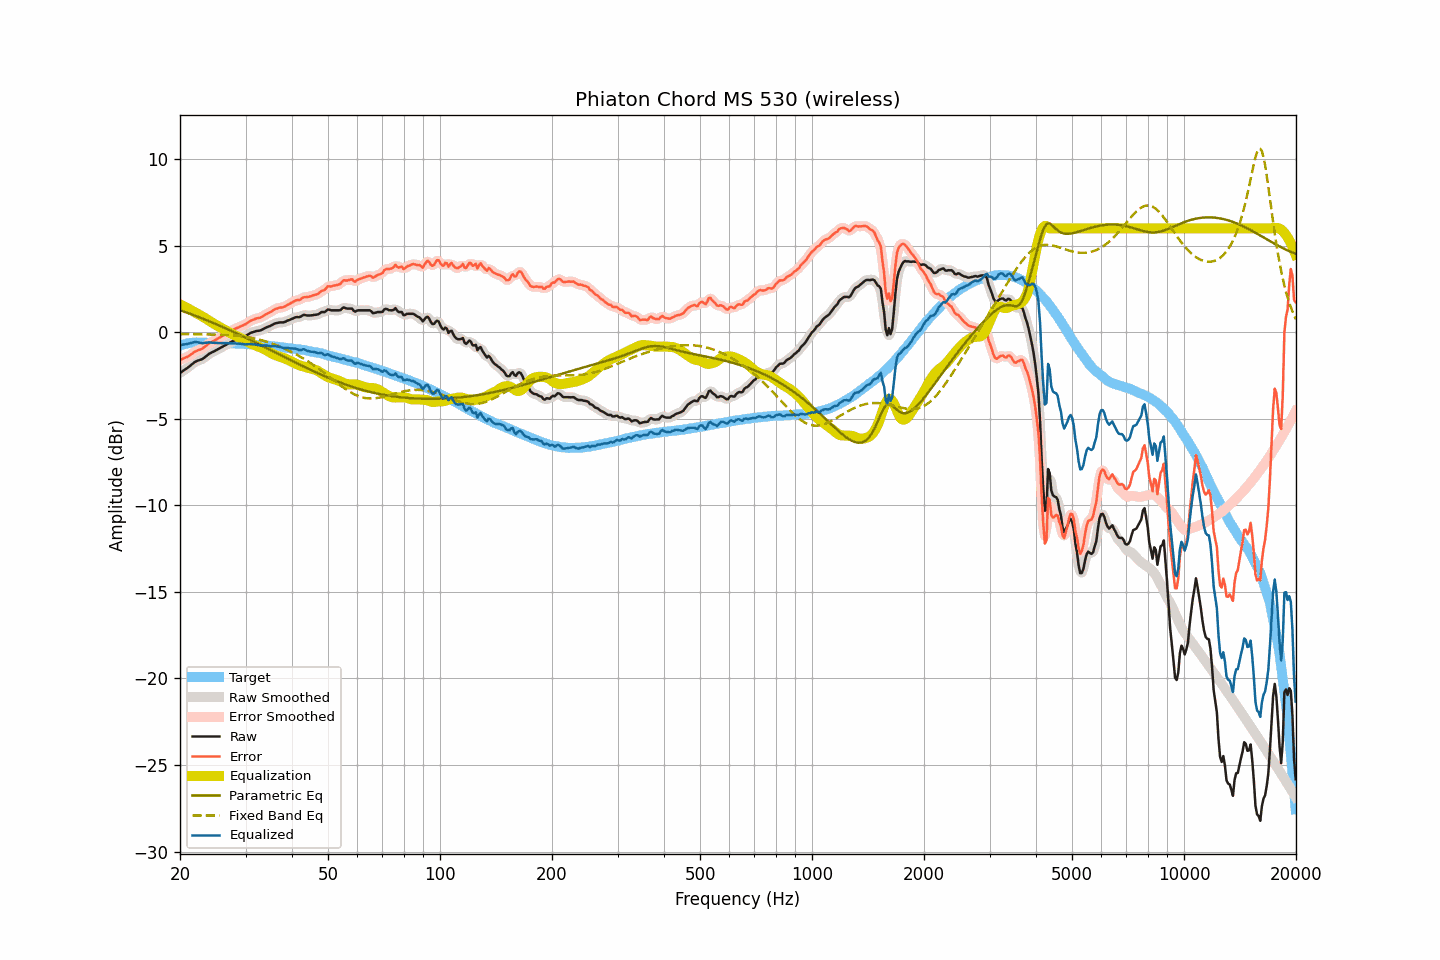

Data behind this chart, as committed beside it:
frequency, raw, smoothed, error, error_smoothed, equalization, parametric_eq, fixed_band_eq, equalized_raw, equalized_smoothed, target
20.00, -2.35, -2.35, -1.58, -1.58, 1.61, 1.28, -0.10, -0.74, -0.74, -0.77
20.20, -2.29, -2.29, -1.55, -1.55, 1.56, 1.24, -0.10, -0.73, -0.73, -0.74
20.40, -2.22, -2.23, -1.51, -1.52, 1.51, 1.21, -0.10, -0.71, -0.71, -0.71
20.61, -2.16, -2.16, -1.47, -1.48, 1.47, 1.18, -0.11, -0.70, -0.70, -0.69
20.81, -2.10, -2.10, -1.44, -1.44, 1.42, 1.14, -0.11, -0.68, -0.68, -0.66
21.02, -2.03, -2.03, -1.40, -1.40, 1.37, 1.11, -0.11, -0.66, -0.66, -0.63
21.23, -1.96, -1.96, -1.34, -1.34, 1.32, 1.08, -0.11, -0.64, -0.64, -0.62
21.44, -1.88, -1.88, -1.27, -1.27, 1.27, 1.04, -0.11, -0.61, -0.61, -0.61
21.66, -1.81, -1.81, -1.21, -1.20, 1.22, 1.01, -0.11, -0.60, -0.59, -0.60
21.87, -1.73, -1.74, -1.13, -1.14, 1.16, 0.97, -0.11, -0.57, -0.57, -0.60
22.09, -1.68, -1.68, -1.09, -1.09, 1.11, 0.94, -0.11, -0.57, -0.57, -0.59
22.31, -1.64, -1.64, -1.05, -1.05, 1.06, 0.90, -0.12, -0.58, -0.58, -0.59
22.54, -1.61, -1.61, -1.02, -1.02, 1.01, 0.86, -0.12, -0.60, -0.60, -0.59
22.76, -1.58, -1.58, -0.99, -0.98, 0.96, 0.83, -0.12, -0.62, -0.62, -0.60
22.99, -1.54, -1.53, -0.94, -0.93, 0.91, 0.79, -0.12, -0.64, -0.63, -0.61
23.22, -1.47, -1.48, -0.87, -0.87, 0.85, 0.75, -0.12, -0.62, -0.62, -0.61
23.45, -1.40, -1.40, -0.79, -0.79, 0.79, 0.72, -0.12, -0.61, -0.61, -0.61
23.69, -1.33, -1.33, -0.73, -0.72, 0.73, 0.68, -0.12, -0.60, -0.59, -0.61
23.92, -1.25, -1.26, -0.64, -0.66, 0.67, 0.64, -0.13, -0.58, -0.59, -0.61
24.16, -1.20, -1.20, -0.60, -0.60, 0.61, 0.60, -0.13, -0.59, -0.59, -0.60
24.40, -1.15, -1.15, -0.55, -0.55, 0.55, 0.56, -0.13, -0.60, -0.60, -0.60
24.65, -1.11, -1.11, -0.50, -0.50, 0.50, 0.52, -0.13, -0.62, -0.61, -0.61
24.89, -1.06, -1.06, -0.45, -0.45, 0.45, 0.48, -0.14, -0.62, -0.62, -0.61
25.14, -1.01, -1.01, -0.40, -0.40, 0.39, 0.44, -0.14, -0.62, -0.62, -0.61
25.39, -0.96, -0.96, -0.35, -0.35, 0.34, 0.40, -0.14, -0.62, -0.62, -0.61
25.65, -0.91, -0.91, -0.30, -0.29, 0.29, 0.36, -0.14, -0.62, -0.62, -0.62
25.91, -0.86, -0.86, -0.24, -0.24, 0.24, 0.32, -0.15, -0.63, -0.62, -0.63
26.16, -0.81, -0.81, -0.18, -0.18, 0.18, 0.28, -0.15, -0.63, -0.63, -0.63
26.43, -0.75, -0.76, -0.12, -0.13, 0.13, 0.24, -0.16, -0.62, -0.63, -0.63
26.69, -0.70, -0.70, -0.07, -0.07, 0.07, 0.20, -0.16, -0.63, -0.63, -0.63
26.96, -0.65, -0.65, -0.02, -0.02, 0.02, 0.16, -0.17, -0.63, -0.63, -0.63
27.23, -0.60, -0.60, 0.03, 0.03, -0.03, 0.12, -0.17, -0.63, -0.63, -0.63
27.50, -0.55, -0.55, 0.08, 0.08, -0.08, 0.07, -0.18, -0.64, -0.64, -0.63
27.77, -0.51, -0.51, 0.13, 0.13, -0.13, 0.03, -0.18, -0.64, -0.64, -0.65
28.05, -0.46, -0.47, 0.18, 0.18, -0.18, -0.01, -0.19, -0.64, -0.65, -0.65
28.33, -0.43, -0.43, 0.23, 0.23, -0.22, -0.06, -0.20, -0.65, -0.65, -0.66
28.62, -0.39, -0.39, 0.27, 0.27, -0.26, -0.10, -0.21, -0.66, -0.65, -0.66
28.90, -0.35, -0.35, 0.31, 0.31, -0.31, -0.14, -0.22, -0.66, -0.66, -0.66
29.19, -0.31, -0.32, 0.36, 0.35, -0.35, -0.19, -0.23, -0.66, -0.67, -0.67
29.48, -0.28, -0.28, 0.38, 0.39, -0.40, -0.23, -0.24, -0.68, -0.68, -0.66
29.78, -0.24, -0.24, 0.43, 0.43, -0.45, -0.28, -0.25, -0.69, -0.69, -0.68
30.08, -0.20, -0.20, 0.48, 0.48, -0.50, -0.32, -0.27, -0.70, -0.70, -0.68
30.38, -0.14, -0.14, 0.55, 0.54, -0.55, -0.37, -0.28, -0.69, -0.69, -0.69
30.68, -0.09, -0.09, 0.60, 0.60, -0.60, -0.41, -0.30, -0.69, -0.69, -0.69
30.99, -0.03, -0.04, 0.67, 0.66, -0.65, -0.46, -0.32, -0.68, -0.69, -0.70
31.30, -0.00, -0.00, 0.70, 0.70, -0.69, -0.50, -0.33, -0.69, -0.69, -0.71
31.61, 0.03, 0.03, 0.74, 0.74, -0.73, -0.55, -0.35, -0.70, -0.70, -0.71
31.93, 0.06, 0.05, 0.78, 0.78, -0.77, -0.59, -0.37, -0.71, -0.71, -0.72
32.24, 0.08, 0.07, 0.81, 0.80, -0.80, -0.64, -0.40, -0.73, -0.73, -0.73
32.57, 0.09, 0.09, 0.82, 0.83, -0.84, -0.68, -0.42, -0.75, -0.75, -0.74
32.89, 0.11, 0.11, 0.85, 0.86, -0.87, -0.73, -0.44, -0.77, -0.76, -0.74
33.22, 0.15, 0.15, 0.90, 0.90, -0.91, -0.78, -0.47, -0.76, -0.76, -0.75
33.55, 0.20, 0.20, 0.95, 0.95, -0.95, -0.82, -0.50, -0.76, -0.76, -0.75
33.89, 0.25, 0.24, 1.01, 1.01, -1.00, -0.87, -0.52, -0.75, -0.76, -0.77
34.23, 0.29, 0.29, 1.06, 1.06, -1.05, -0.92, -0.55, -0.77, -0.77, -0.77
34.57, 0.33, 0.32, 1.11, 1.11, -1.11, -0.96, -0.58, -0.78, -0.79, -0.78
34.92, 0.36, 0.36, 1.15, 1.16, -1.17, -1.01, -0.61, -0.81, -0.80, -0.80
35.27, 0.41, 0.41, 1.21, 1.21, -1.22, -1.06, -0.65, -0.81, -0.81, -0.80
35.62, 0.46, 0.46, 1.27, 1.27, -1.27, -1.10, -0.68, -0.81, -0.81, -0.81
35.97, 0.51, 0.50, 1.33, 1.32, -1.31, -1.15, -0.71, -0.80, -0.81, -0.83
... 635 more rows
